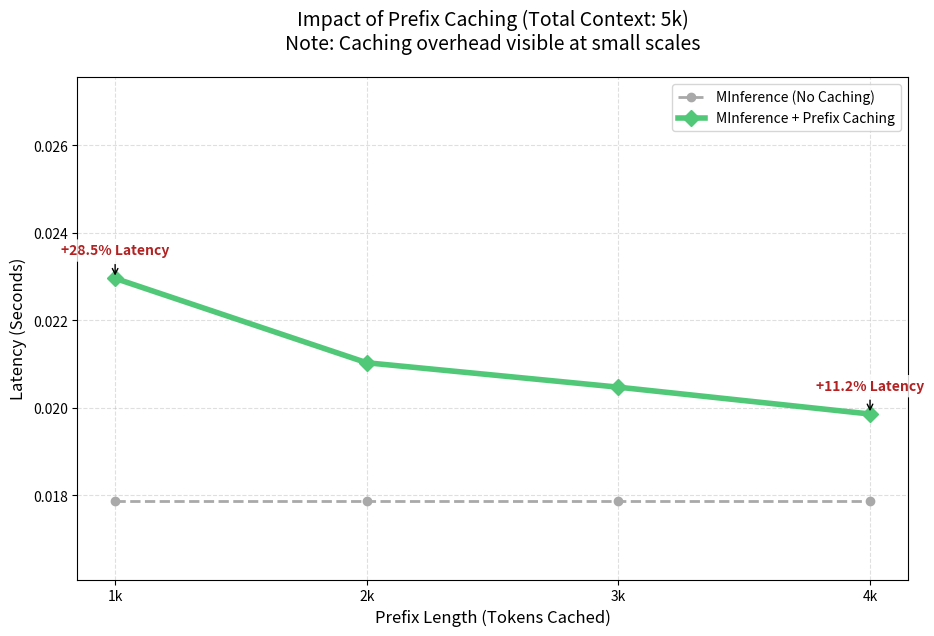

Here is the Python script that generated this plot:
import pandas as pd

import matplotlib.pyplot as plt
import numpy as np

import pandas as pd
import matplotlib.pyplot as plt
import seaborn as sns

# data from result3_1.py
meta = {
    "num_heads": 28,
    "num_kv_heads": 4,
    "head_size": 128,
    "dtype": "bfloat16",
    "block_index (top-k)": 15,
    "git": "417e9f27794e2316ab145b5bdcb8e91a0d8f851f"
}

data = [
    {
        "block size": "64",
        "prefix": "1_000",
        "total": "5_000",
        "minf": 0.01786496639251709,
        "minf with paged attention": 0.022961735725402832,
    },
    {
        "block size": "64",
        "prefix": "2_000",
        "total": "5_000",
        "minf": 0.01786496639251709,
        "minf with paged attention": 0.02103297710418701,
    },
    {
        "block size": "64",
        "prefix": "3_000",
        "total": "5_000",
        "minf": 0.01786496639251709,
        "minf with paged attention": 0.020474720001220702,
    },
    {
        "block size": "64",
        "prefix": "4_000",
        "total": "5_000",
        "minf": 0.01786496639251709,
        "minf with paged attention": 0.019861006736755372,
    },


    {
        "block size": "64",
        "prefix": "10_000",
        "total": "50_000",
        "minf": 0.0346158504486084,
        "minf with paged attention": 0.03162274360656738,
    },
    {
        "block size": "64",
        "prefix": "20_000",
        "total": "50_000",
        "minf": 0.0346158504486084,
        "minf with paged attention": 0.0280362606048584,
    },
    {
        "block size": "64",
        "prefix": "30_000",
        "total": "50_000",
        "minf": 0.0346158504486084,
        "minf with paged attention": 0.024527955055236816,
    },
    {
        "block size": "64",
        "prefix": "40_000",
        "total": "50_000",
        "minf": 0.0346158504486084,
        "minf with paged attention": 0.02142155170440674,
    },


    {
        "block size": "64",
        "prefix": "10_000",
        "total": "100_000",
        "minf": 0.05748934745788574,
        "minf with paged attention": 0.05591483116149902,
    },
    {
        "block size": "64",
        "prefix": "20_000",
        "total": "100_000",
        "minf": 0.057665324211120604,
        "minf with paged attention": 0.049153804779052734
    },
    {
        "block size": "64",
        "prefix": "30_000",
        "total": "100_000",
        "minf": 0.05771183967590332,
        "minf with paged attention": 0.04763076305389404
    },
    {
        "block size": "64",
        "prefix": "40_000",
        "total": "100_000",
        "minf": 0.05771183967590332,
        "minf with paged attention": 0.04140341281890869
    },
    {
        "block size": "64",
        "prefix": "50_000",
        "total": "100_000",
        "minf": 0.05771183967590332,
        "minf with paged attention": 0.037438583374023435
    },
    {
        "block size": "64",
        "prefix": "60_000",
        "total": "100_000",
        "minf": 0.05771183967590332,
        "minf with paged attention": 0.024165630340576172
    },
    {
        "block size": "64",
        "prefix": "70_000",
        "total": "100_000",
        "minf": 0.05771183967590332,
        "minf with paged attention": 0.023226022720336914
    },
    {
        "block size": "64",
        "prefix": "80_000",
        "total": "100_000",
        "minf": 0.05771183967590332,
        "minf with paged attention": 0.02142157554626465
    },
    {
        "block size": "64",
        "prefix": "90_000",
        "total": "100_000",
        "minf": 0.05771183967590332,
        "minf with paged attention": 0.021250438690185548
    },


    {
        "block size": "64",
        "prefix": "10_000",
        "total": "500_000",
        "minf": 0.2937402486801147,
        "minf with paged attention": 0.3365923404693604
    },
    {
        "block size": "64",
        "prefix": "20_000",
        "total": "500_000",
        "minf": 0.2937402486801147,
        "minf with paged attention": 0.3201284408569336
    },
    {
        "block size": "64",
        "prefix": "30_000",
        "total": "500_000",
        "minf": 0.2937402486801147,
        "minf with paged attention": 0.31941022872924807
    },
    {
        "block size": "64",
        "prefix": "100_000",
        "total": "500_000",
        "minf": 0.2937402486801147,
        "minf with paged attention": 0.2742668867111206
    },
    {
        "block size": "64",
        "prefix": "200_000",
        "total": "500_000",
        "minf": 0.2937402486801147,
        "minf with paged attention": 0.2239511251449585
    },
    {
        "block size": "64",
        "prefix": "300_000",
        "total": "500_000",
        "minf": 0.2937402486801147,     # sometimes insufficient memory
        "minf with paged attention": 0.15587420463562013
    },


    {
        "block size": "64",
        "prefix": "200_000",
        "total": "600_000",
        "minf": None,       # memory insufficience
        "minf with paged attention": 0.2734508991241455
    },
]

# 1. Prepare the DataFrame
df = pd.DataFrame(data)
df['total_int'] = df['total'].str.replace('_', '').astype(int)
df['prefix_int'] = df['prefix'].str.replace('_', '').astype(int)

# 2. Filter for a specific Context Window
total_window = 5000
subset = df[df['total_int'] == total_window].sort_values('prefix_int').copy()

# 3. Plotting
plt.figure(figsize=(10, 7)) # Increased height slightly

# Plot Baseline
plt.plot(subset['prefix_int'], subset['minf'], label='MInference (No Caching)', 
         color='#A9A9A9', linestyle='--', marker='o', linewidth=2)

# Plot Paged Attention
plt.plot(subset['prefix_int'], subset['minf with paged attention'], 
         label='MInference + Prefix Caching', 
         color='#50C878', marker='D', linewidth=4, markersize=8)

# 4. Improved Annotations
y_range = subset['minf with paged attention'].max() - subset['minf with paged attention'].min()
offset = y_range * 0.15 if y_range > 0 else 0.002 # Fallback offset

for i, row in subset.iterrows():
    # Annotate start and end points
    if row['prefix_int'] in [subset['prefix_int'].min(), subset['prefix_int'].max()]:
        diff = row['minf with paged attention'] - row['minf']
        percent_change = (diff / row['minf']) * 100
        
        # Decide if text goes above or below based on the value
        # For 5k window, PA is actually slower (positive diff), so we move text up
        direction = 1 if diff > 0 else -1
        
        plt.annotate(
            f'{percent_change:+.1f}% Latency', 
            xy=(row['prefix_int'], row['minf with paged attention']),
            xytext=(0, 15 * direction), # 15 points offset
            textcoords="offset points",
            arrowprops=dict(arrowstyle='->', color='black', lw=1),
            ha='center', va='bottom' if direction > 0 else 'top',
            fontweight='bold', color='firebrick',
            bbox=dict(boxstyle='round,pad=0.3', fc='white', alpha=0.8, ec='none')
        )

# 5. Styling
plt.title(f"Impact of Prefix Caching (Total Context: {total_window//1000}k)\nNote: Caching overhead visible at small scales", fontsize=14, pad=20)
plt.xlabel("Prefix Length (Tokens Cached)", fontsize=12)
plt.ylabel("Latency (Seconds)", fontsize=12)
plt.legend(loc='upper right', frameon=True)
plt.grid(True, which='both', linestyle='--', alpha=0.4)

# Format X-axis
plt.xticks(subset['prefix_int'], [f"{int(p)//1000}k" for p in subset['prefix_int']])

# Set Y-axis limits with some padding to prevent text clipping
plt.ylim(subset['minf'].min() * 0.9, subset['minf with paged attention'].max() * 1.2)

# Use tight_layout with padding
plt.tight_layout(pad=3.0)
plt.show()
